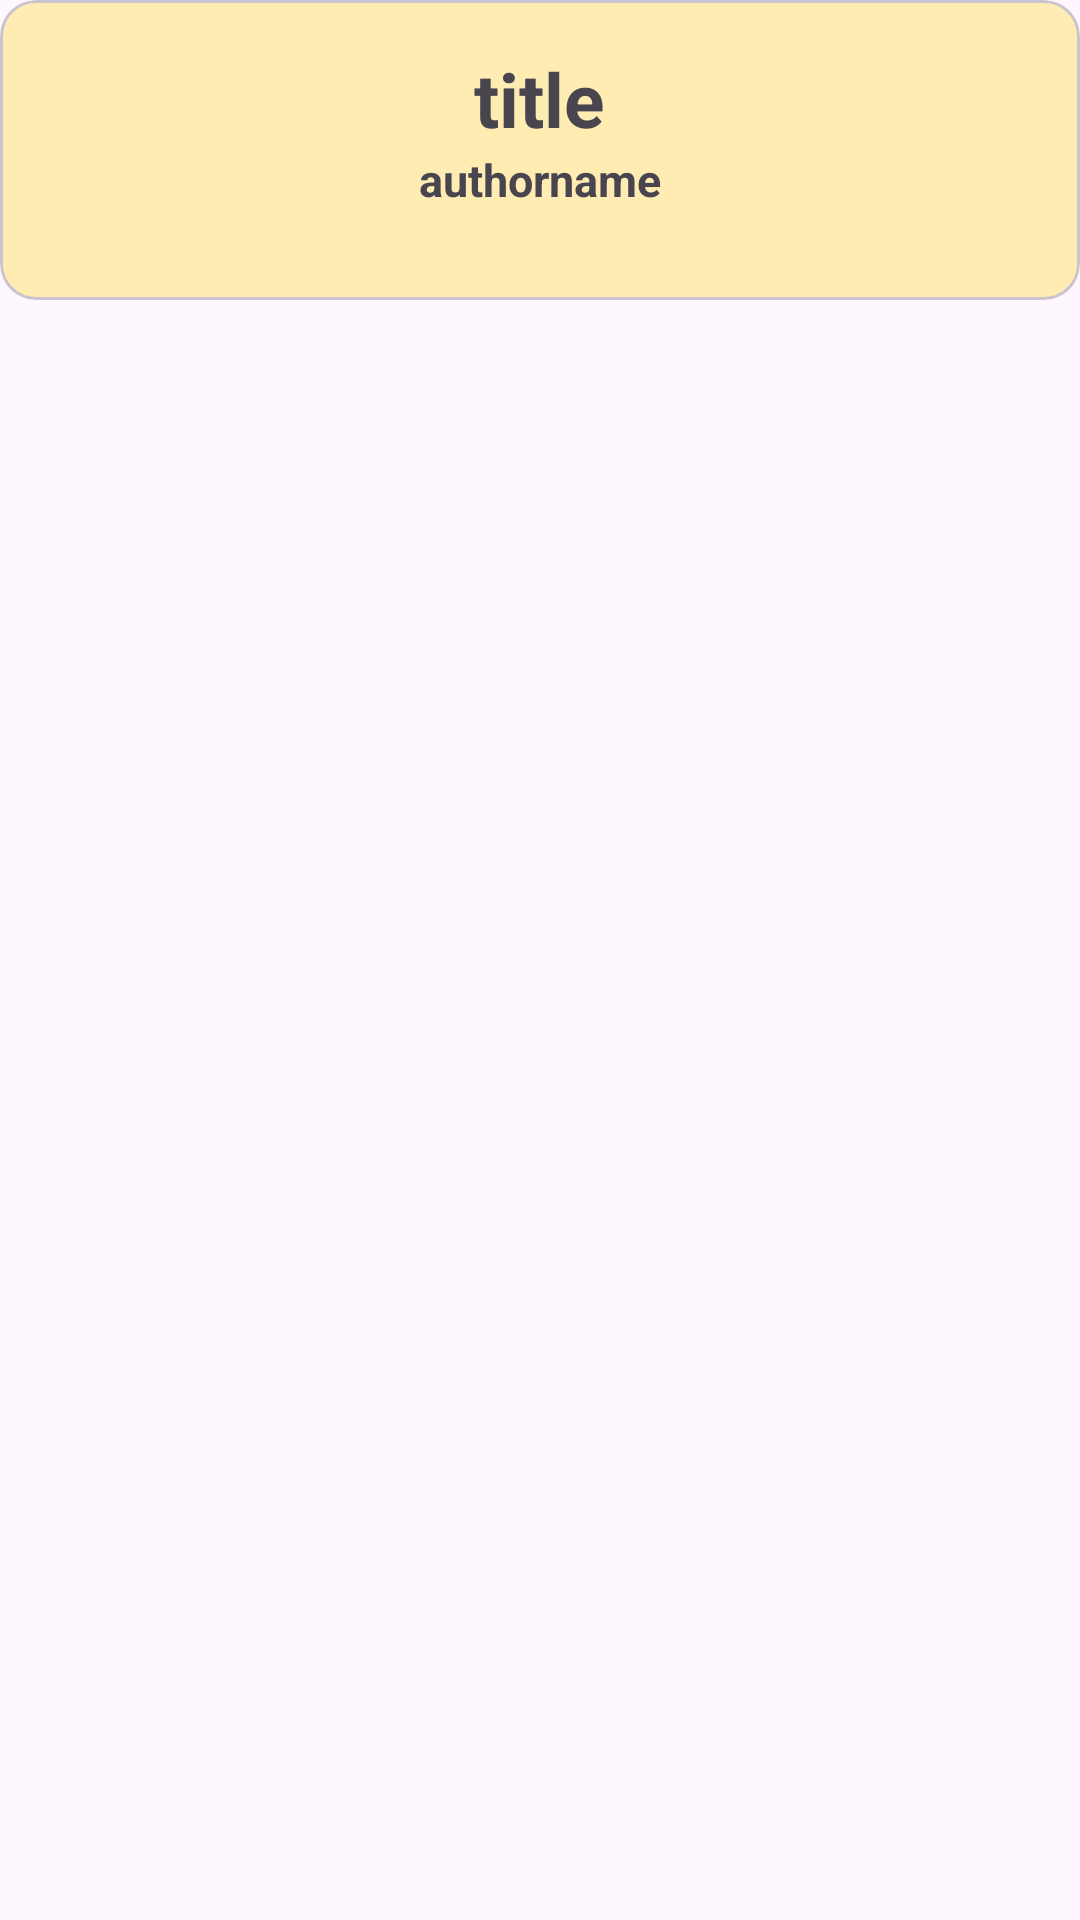

Reconstruct the res/layout file that produces this screen, plus the resources it refers to.
<!-- AndroidManifest.xml: application theme Theme.DependancyInjectionApplication -->
<!-- res/layout/note_list.xml -->
<?xml version="1.0" encoding="utf-8"?>
<LinearLayout xmlns:android="http://schemas.android.com/apk/res/android"
    android:layout_width="match_parent"
    android:layout_height="wrap_content"
    android:layout_margin="8dp"
    xmlns:app="http://schemas.android.com/apk/res-auto">

    <com.google.android.material.card.MaterialCardView
        android:layout_width="match_parent"
        android:layout_height="100dp"
        app:cardBackgroundColor="#FFECB3"
        app:contentPadding="16dp"
        >
        <LinearLayout
            android:layout_width="match_parent"
            android:layout_height="match_parent"
            android:orientation="vertical"
            >
            <TextView
                android:id="@+id/text_note_title"
                android:layout_width="wrap_content"
                android:layout_height="wrap_content"
                android:text="title"
                android:layout_gravity="center_horizontal"
                android:textStyle="bold"
                android:textSize="25sp"
                />
            <TextView
                android:id="@+id/text_note_author_name"
                android:layout_width="wrap_content"
                android:layout_height="wrap_content"
                android:text="authorname"
                android:layout_gravity="center_horizontal"
                android:textStyle="bold"
                android:textSize="15sp"
                />



        </LinearLayout>


    </com.google.android.material.card.MaterialCardView>

</LinearLayout>
<!-- resources referenced by this layout -->
<resources>
  <style name="Theme.DependancyInjectionApplication" parent="Base.Theme.DependancyInjectionApplication" />
  <style name="Base.Theme.DependancyInjectionApplication" parent="Theme.Material3.DayNight.NoActionBar">
          
          
      </style>
</resources>
